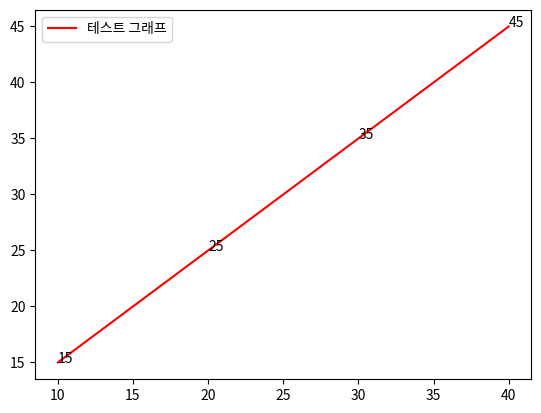

Write the Python code that produced this figure.
import matplotlib.pyplot as mpt # 그래프 모듈

x= [10,20,30,40]
y = [15,25,35,45]
mpt.plot(x,y,label="테스트 그래프",color="red")
mpt.legend()
for idx,txt in enumerate(y) :
    mpt.text(x[idx],y[idx],txt)
mpt.show()